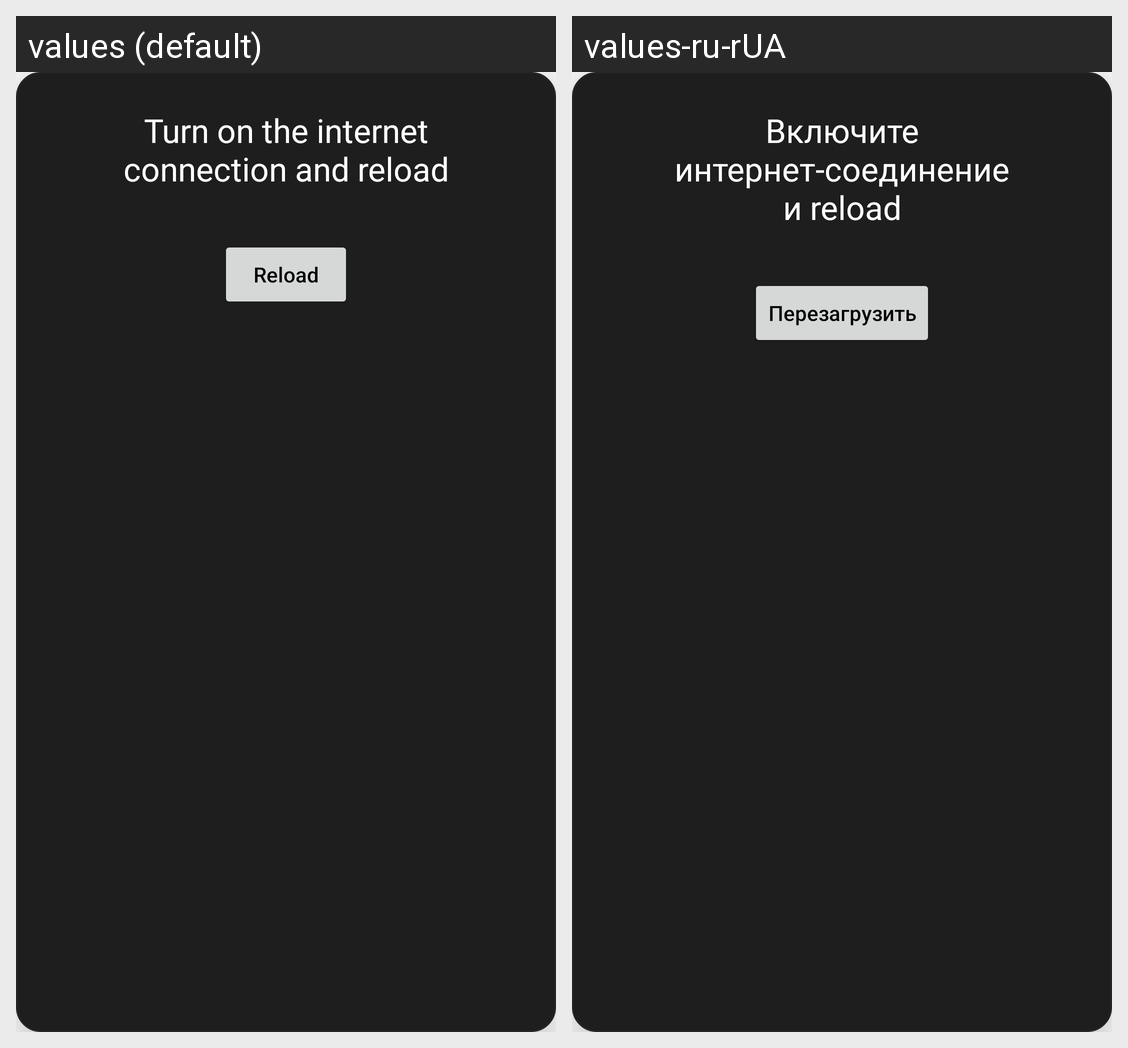

The Android screen above is rendered under two locales of the same app. Produce the string resources it draws, with the default and per-locale values.
Android screen res/layout/dialog_no_connection.xml rendered under 2 locales, left to right: values (default), values-ru-rUA. Device: Nexus 5 (rendered at 1080×1920; each locale shown at half size, 540×960, under a caption strip naming it); theme Theme.MaterialComponents.DayNight.NoActionBar.
Strings drawn on this screen, with the default value and each locale's value (text and hints the layout hard-codes, and strings that could not be matched under every locale, appear in the picture but are not listed):

turn_on_the_internet_connection_and_reload
  values: Turn on the internet connection and reload
  values-ru-rUA: Включите интернет-соединение и reload

reload
  values: Reload
  values-ru-rUA: Перезагрузить
